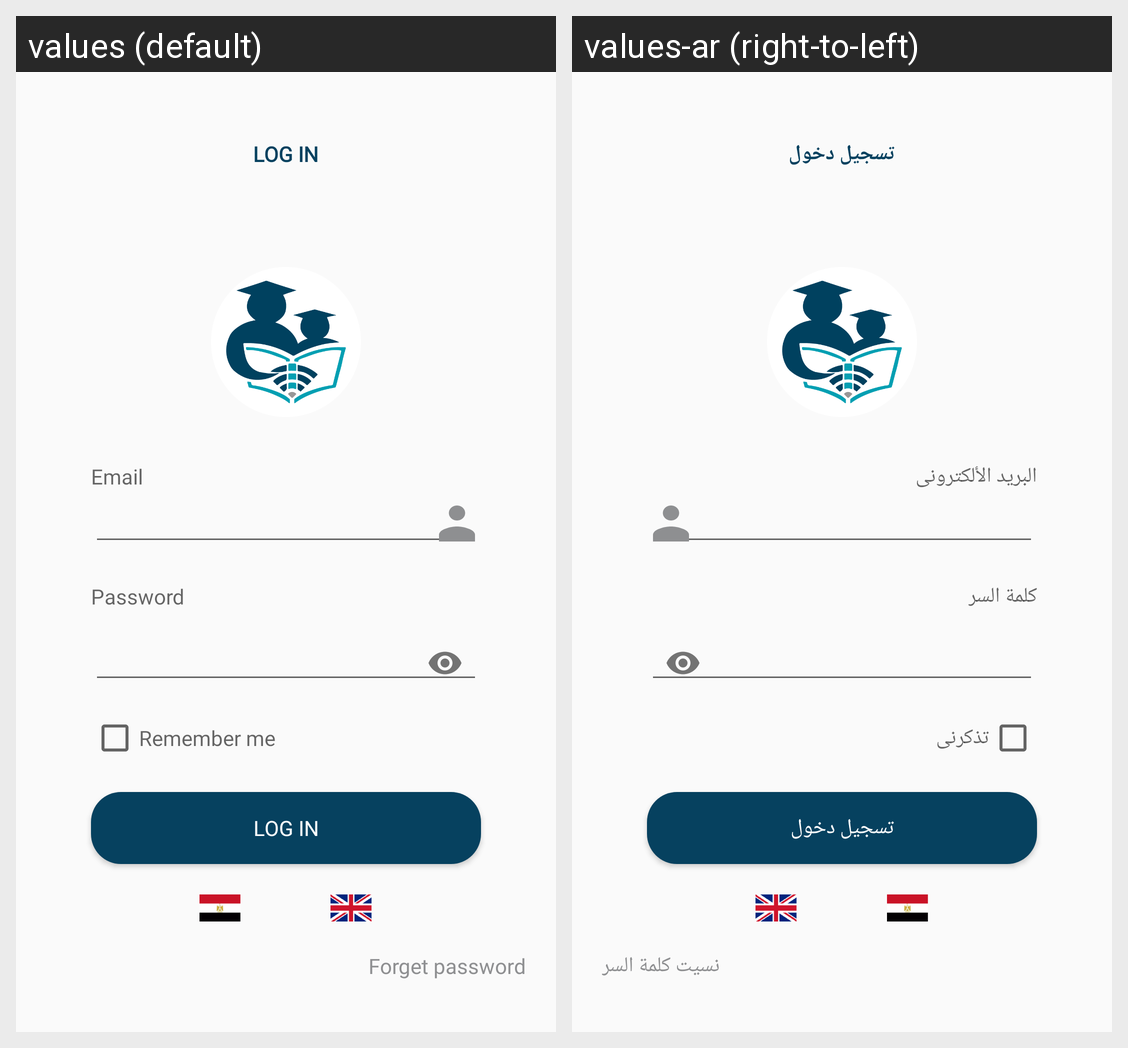

Locale-by-locale string values for the Android screen shown in this grid:
Android screen res/layout/activity_login.xml rendered under 2 locales, left to right: values (default), values-ar (right-to-left). Device: Nexus 5 (rendered at 1080×1920; each locale shown at half size, 540×960, under a caption strip naming it); theme AppTheme.
Strings drawn on this screen, with the default value and each locale's value (text and hints the layout hard-codes, and strings that could not be matched under every locale, appear in the picture but are not listed):

login
  values: Log in
  values-ar: تسجيل دخول

email
  values: Email
  values-ar: البريد الألكترونى

psd
  values: Password
  values-ar: كلمة السر

remember_me
  values: Remember me
  values-ar: تذكرنى

forget_psd
  values: Forget password
  values-ar: نسيت كلمة السر
